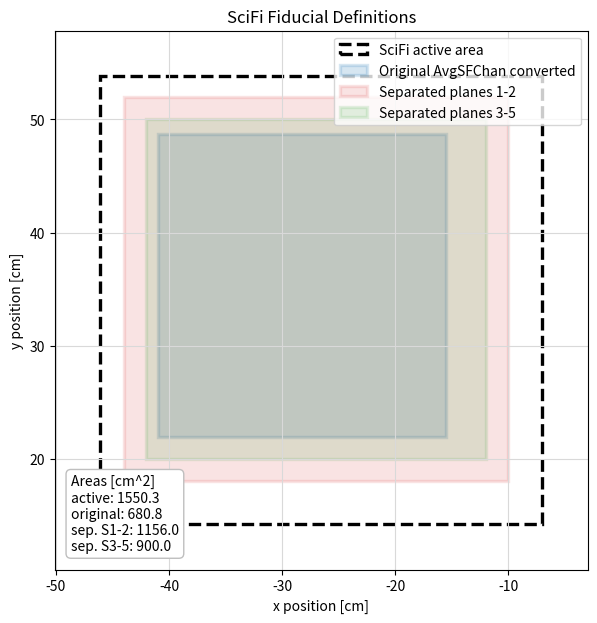

Python code for this plot:
#!/usr/bin/env python3
"""Draw SciFi fiducial rectangle definitions in x-y position space."""

from pathlib import Path

import matplotlib.pyplot as plt
from matplotlib.patches import Rectangle


def channel_to_position(channel, n_channels, pos_min, pos_max):
    return pos_min + channel * (pos_max - pos_min) / n_channels


def add_rect(ax, name, bounds, edgecolor, facecolor="none", alpha=1.0, linestyle="-"):
    x_min, x_max, y_min, y_max = bounds
    rect = Rectangle(
        (x_min, y_min),
        x_max - x_min,
        y_max - y_min,
        fill=facecolor != "none",
        facecolor=facecolor,
        edgecolor=edgecolor,
        linewidth=2.4,
        linestyle=linestyle,
        alpha=alpha,
        label=name,
    )
    ax.add_patch(rect)


def area(bounds):
    x_min, x_max, y_min, y_max = bounds
    return (x_max - x_min) * (y_max - y_min)


def main():
    n_scifi_channels = 1536

    # Full SciFi active position spans used by data_quality_check/cal_fiducial_pos.py.
    active_x = (-46.09, -6.99)
    active_y = (14.21, 53.86)
    active = (*active_x, *active_y)

    # Original sndsw AvgSFChan cut:
    # vertical channels -> x, horizontal channels -> y.
    original_x = (
        channel_to_position(200, n_scifi_channels, *active_x),
        channel_to_position(1200, n_scifi_channels, *active_x),
    )
    original_y = (
        channel_to_position(300, n_scifi_channels, *active_y),
        channel_to_position(1336, n_scifi_channels, *active_y),
    )
    original = (*original_x, *original_y)

    # Separate-plane position cuts from region_v1/evaluation_options_v1.
    separated_s12 = (-44.0, -10.0, 18.0, 52.0)
    separated_s345 = (-42.0, -12.0, 20.0, 50.0)

    fig, ax = plt.subplots(figsize=(7.2, 7.0))
    add_rect(ax, "SciFi active area", active, "black", linestyle="--")
    add_rect(ax, "Original AvgSFChan converted", original, "#1f77b4", "#1f77b4", alpha=0.18)
    add_rect(ax, "Separated planes 1-2", separated_s12, "#d62728", "#d62728", alpha=0.13)
    add_rect(ax, "Separated planes 3-5", separated_s345, "#2ca02c", "#2ca02c", alpha=0.13)

    ax.set_aspect("equal", adjustable="box")
    ax.set_xlabel("x position [cm]")
    ax.set_ylabel("y position [cm]")
    ax.set_title("SciFi Fiducial Definitions")
    ax.grid(True, color="0.85", linewidth=0.8)
    ax.legend(loc="upper right", frameon=True)

    margin = 4.0
    ax.set_xlim(active_x[0] - margin, active_x[1] + margin)
    ax.set_ylim(active_y[0] - margin, active_y[1] + margin)

    text = (
        f"Areas [cm^2]\n"
        f"active: {area(active):.1f}\n"
        f"original: {area(original):.1f}\n"
        f"sep. S1-2: {area(separated_s12):.1f}\n"
        f"sep. S3-5: {area(separated_s345):.1f}"
    )
    ax.text(
        0.03,
        0.03,
        text,
        transform=ax.transAxes,
        va="bottom",
        ha="left",
        bbox={"boxstyle": "round,pad=0.35", "facecolor": "white", "edgecolor": "0.75"},
    )

    out_dir = Path("evaluation_region_partitions/scifi_fiducial_plots")
    out_dir.mkdir(parents=True, exist_ok=True)
    for suffix in ("png", "pdf"):
        fig.savefig(out_dir / f"scifi_fiducial_comparison.{suffix}", bbox_inches="tight", dpi=180)

    print(f"active bounds: x={active_x}, y={active_y}, area={area(active):.3f} cm^2")
    print(f"original bounds: x={original_x}, y={original_y}, area={area(original):.3f} cm^2")
    print(f"separated S1-2 bounds: {separated_s12}, area={area(separated_s12):.3f} cm^2")
    print(f"separated S3-5 bounds: {separated_s345}, area={area(separated_s345):.3f} cm^2")
    print(f"wrote {out_dir / 'scifi_fiducial_comparison.png'}")
    print(f"wrote {out_dir / 'scifi_fiducial_comparison.pdf'}")


if __name__ == "__main__":
    main()
